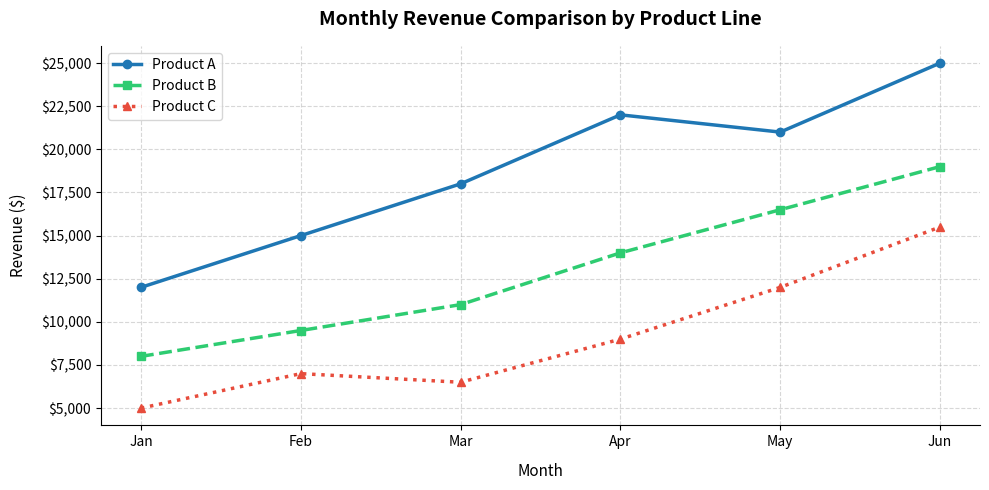

This chart was generated by the following Python code:
import matplotlib.pyplot as plt

# 1. Dataset
months = ['Jan', 'Feb', 'Mar', 'Apr', 'May', 'Jun']
product_a = [12000, 15000, 18000, 22000, 21000, 25000]
product_b = [8000,  9500,  11000, 14000, 16500, 19000]
product_c = [5000,  7000,  6500,  9000,  12000, 15500]

# 2. Initialize Figure Canvas
plt.figure(figsize=(10, 5))

# 3. Plot Multiple Lines
plt.plot(months, product_a, label='Product A', color='#1f77b4', linewidth=2.5, marker='o', linestyle='-')
plt.plot(months, product_b, label='Product B', color='#2ecc71', linewidth=2.5, marker='s', linestyle='--')
plt.plot(months, product_c, label='Product C', color='#e74c3c', linewidth=2.5, marker='^', linestyle=':')

# 4. Styling & Formatting
plt.title('Monthly Revenue Comparison by Product Line', fontsize=14, fontweight='bold', pad=15)
plt.xlabel('Month', fontsize=11, labelpad=10)
plt.ylabel('Revenue ($)', fontsize=11, labelpad=10)

# Format Y-axis ticks as currency ($10,000)
plt.gca().yaxis.set_major_formatter('${x:,.0f}')

# Grid & Spines Cleanup
plt.grid(True, linestyle='--', alpha=0.5)
plt.gca().spines['top'].set_visible(False)
plt.gca().spines['right'].set_visible(False)

# 5. Add Legend & Display
plt.legend(loc='upper left', frameon=True)
plt.tight_layout()

plt.show()
